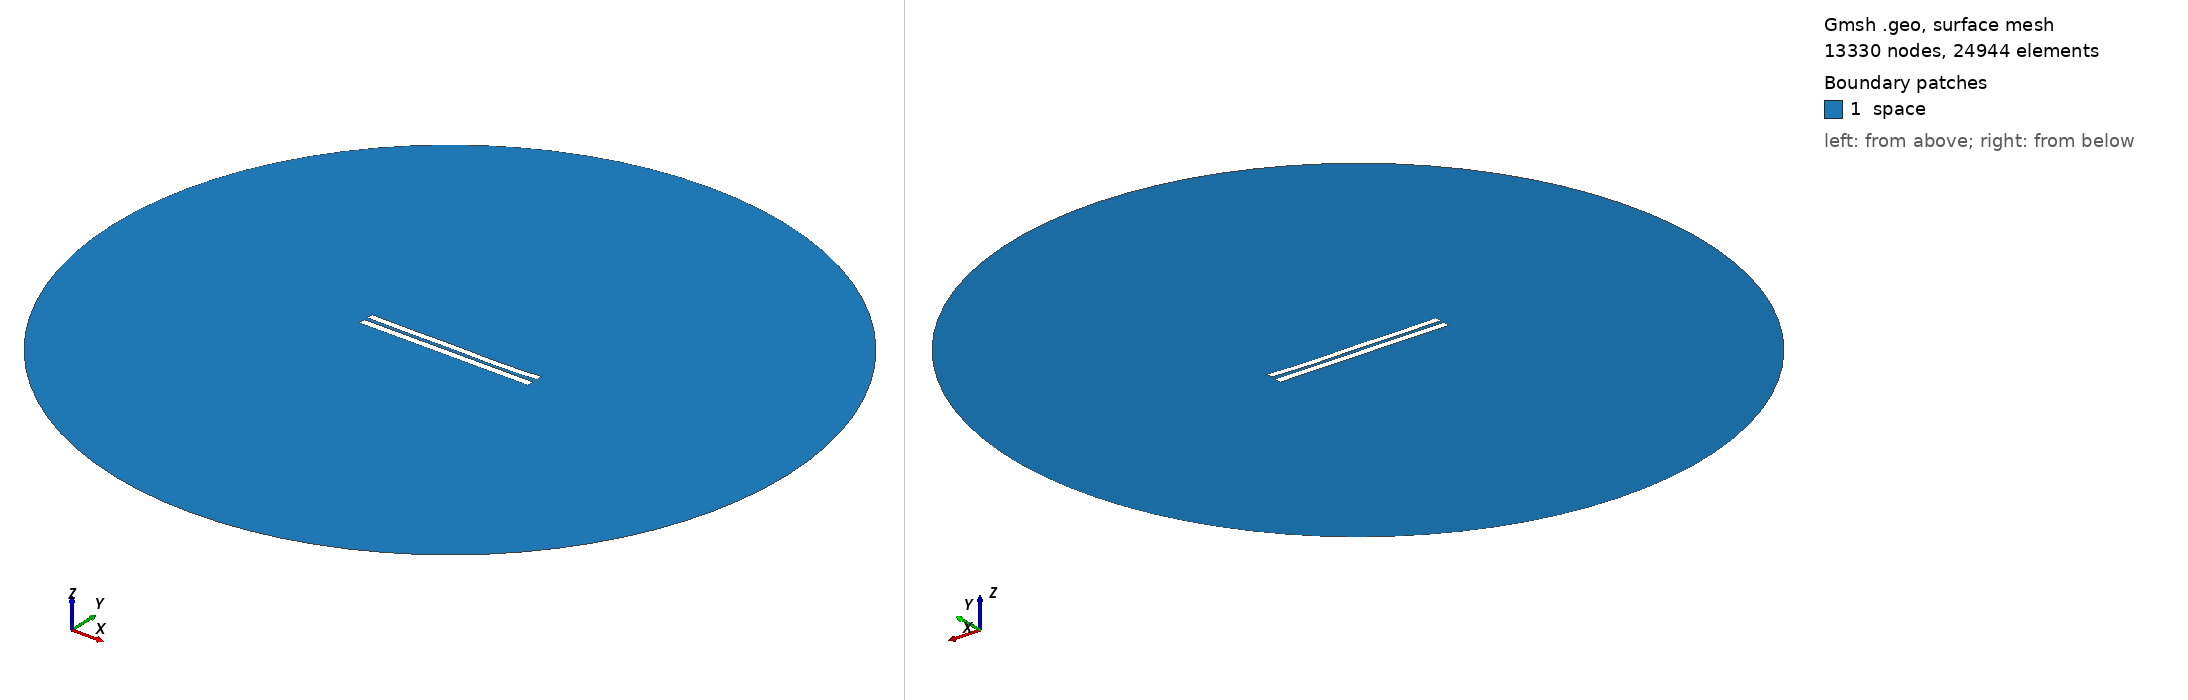

Gmsh geometry script, surface-meshed: 13330 nodes, 24944 surface elements. Boundary patches (legend numbers): 1 space. Left view from above one corner, right view from below the opposite corner. Legend entries are the model's physical surfaces. The drawing asked Gmsh for element sizes between 1% and 20% of the model's largest extent; the script's own settings can give other sizes.

=== 5141.geo (drawn) ===
//---------------------------------------
// Geometry kernel
//---------------------------------------

SetFactory("OpenCASCADE");



//---------------------------------------
// Parameters of the geometry
//---------------------------------------

// Overetch of the upper plate
overetch = 0.125;

// Distance between the plates
distance = 2.25;

// Discretization over the x axis (for the deformation)
nx = 50; 

// Length of the plate
L = 100 - overetch; 

// Number of modes
n = 4; 

// 1st mode coefficient
coeff(1) = -0.075;
beta(1) = 0.596864 * 3.1415926535 / L;

// 2nd mode coefficient
coeff(2) = -0.15;
beta(2) = 1.49418 * 3.1415926535 / L;

// 3rd mode coefficient
coeff(3) = 0.07499999999999998;
beta(3) = 2.50025 * 3.1415926535 / L;

// 4th mode coefficient
coeff(4) = -0.15;
beta(4) = 3.49999 * 3.1415926535 / L;



//---------------------------------------
// Upper plate (deformed rectangle)
//---------------------------------------

// Coordiantes of the upper plate
xmin = -50;
xmax = 50 - overetch;

// Height of the upper plate
yheight = 4 - 2 * overetch;

// Indexes of the points
UpperID[] = {};
LowerID[] = {};
LeftID[] = {};
RightID[] = {};

// Point index
p = 1;

// Horizontal edges
For i In {1:nx}
    x = xmin + (i-1)*(xmax - xmin)/(nx-1);

    y_bottom = distance / 2 + overetch;
    For j In {1:n}
        C = (Cosh(beta(j)*L) + Cos(beta(j)*L)) / (Sinh(beta(j)*L) + Sin(beta(j)*L));
        y_bottom  = y_bottom + coeff(j) * (Cosh(beta(j)*(x+50)) - Cos(beta(j)*(x+50)) - C * (Sinh(beta(j)*(x+50)) - Sin(beta(j)*(x+50))));
    EndFor

    y_top = y_bottom + yheight;

    Point(p) = {x, y_top, 0, 1.0};
    UpperID[i] = p;
    p = p + 1;

    Point(p) = {x, y_bottom, 0, 1.0};
    LowerID[i] = p;
    p = p + 1;
EndFor

// Create point lists
UpperPts[] = {}; LowerPts[] = {};
For i In {1:nx}
  UpperPts[] += {UpperID[i]};
  LowerPts[] += {LowerID[i]};
EndFor

// Build splines
Spline(1) = {UpperPts[]};
Spline(2) = {LowerPts[]};
Line(3) = {LowerPts[nx-1], UpperPts[nx-1]};
Line(4) = {LowerPts[0], UpperPts[0]};

// Build the plane surface
Curve Loop(1) = {2, 3, -1, -4};
Plane Surface(1) = {1};



//---------------------------------------
// Lower plate (rectangle)
//---------------------------------------

// Vertices
Point(1001) = {-50, -1, 0, 1.0};
Point(1002) = { 50, -1, 0, 1.0};
Point(1003) = { 50,  -5, 0, 1.0};
Point(1004) = {-50,  -5, 0, 1.0};

// Edges
Line(5) = {1001, 1002};
Line(6) = {1002, 1003};
Line(7) = {1003, 1004};
Line(8) = {1004, 1001};

// Plane surface
Line Loop(2) = {5, 6, 7, 8};
Plane Surface(2) = {2}; 



//---------------------------------------
// Outer (fictious) boundary
//---------------------------------------

// Points
Point(1005) = {0, 0, 0};       // Center
Point(1006) = {200, 0, 0};     // Start point
Point(1007) = {0, 200, 0};     // 90 degrees
Point(1008) = {-200, 0, 0};    // 180 degrees
Point(1009) = {0, -200, 0};    // 270 degrees

// Circle arcs (each needs start, center, end)
Circle(9) = {1006, 1005, 1007};
Circle(10) = {1007, 1005, 1008};
Circle(11) = {1008, 1005, 1009};
Circle(12) = {1009, 1005, 1006};

// Plane surface for the entire domain
Curve Loop(3) = {9, 10, 11, 12};
Surface(3) = {3};

// Subtract the plates from the whole domain to obtain the actual domain where we want to solve the equations
BooleanDifference{ Surface{3}; Delete; }{ Surface{1}; Surface{2}; Delete; }




//---------------------------------------
// Transfinite Lines/Curves
//---------------------------------------

// Set the number of points on the boundaries
r = 7;

// Plates
Transfinite Curve {1, 2} = 50*r Using Progression 1;
Transfinite Curve {3, 4} = 2*r Using Progression 1;
Transfinite Line {5, 7} = 50*r Using Progression 1;
Transfinite Line {6, 8} = 2*r Using Progression 1;

// Outer boundary
Transfinite Line {9, 10, 11, 12} = 20 Using Progression 1;



//---------------------------------------
// Physical groups
//---------------------------------------                

// Physical curves (boundaries)
Physical Line("force_segment", 10) = {2};
Physical Line("upper_plate", 11) = {1, 3, 4};
Physical Line("lower_plate", 12) = {5, 6, 7, 8};
Physical Line("boundary", 20) = {9, 10, 11, 12};

// Physical Surfaces
Physical Surface("space", 30) = {3};



//---------------------------------------
// 6. Generate the Mesh
//---------------------------------------

// 2D mesh generation
Mesh 2;
